Dataset: Herbs (GitHub, pegasis470/Herbs). Classes: belimbing wuluh, jambu biji, jeruk nipis, kemangi, lidah buaya, nangka, pandan, pepaya, seledri, sirih.

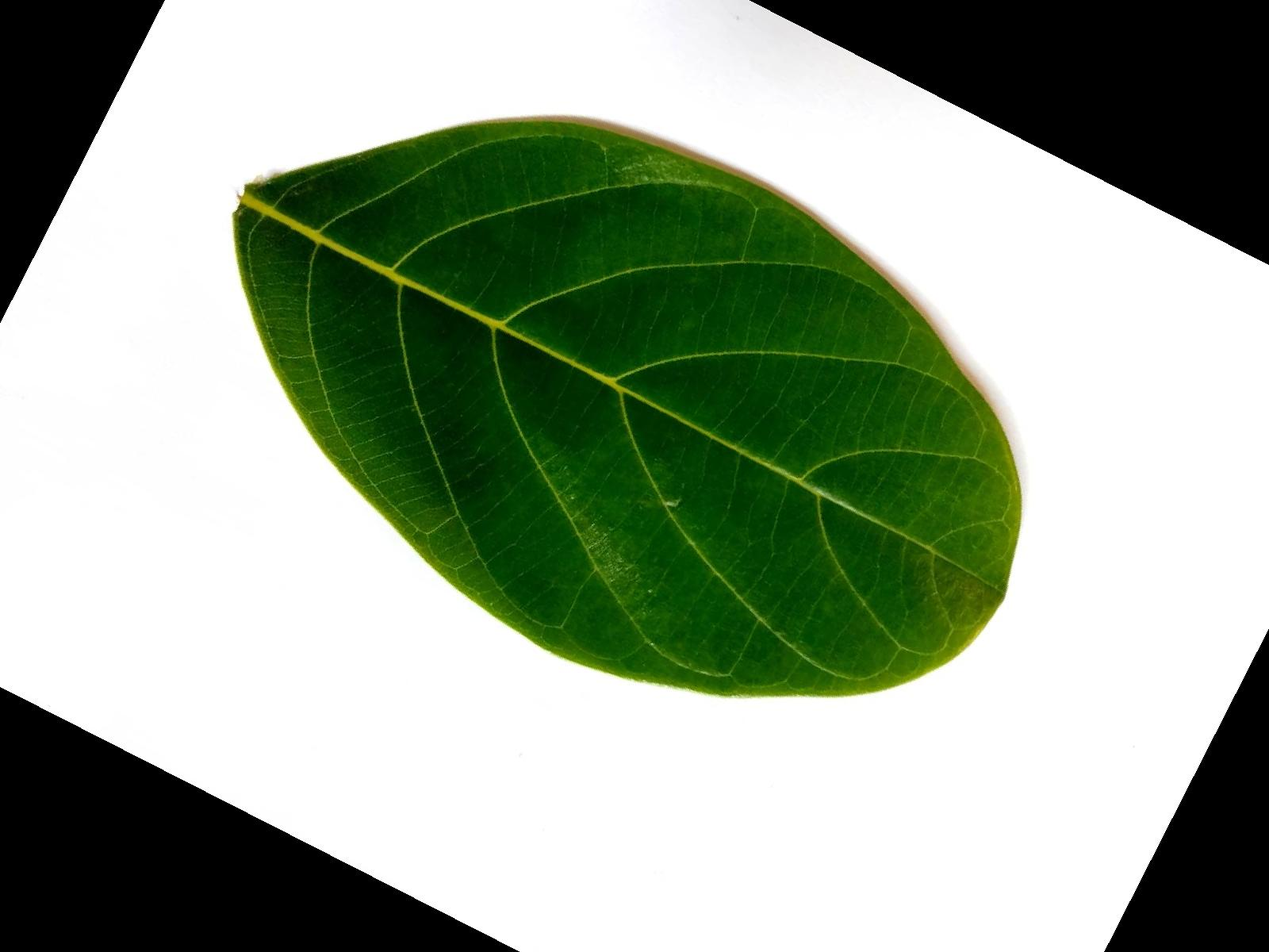
Label: nangka

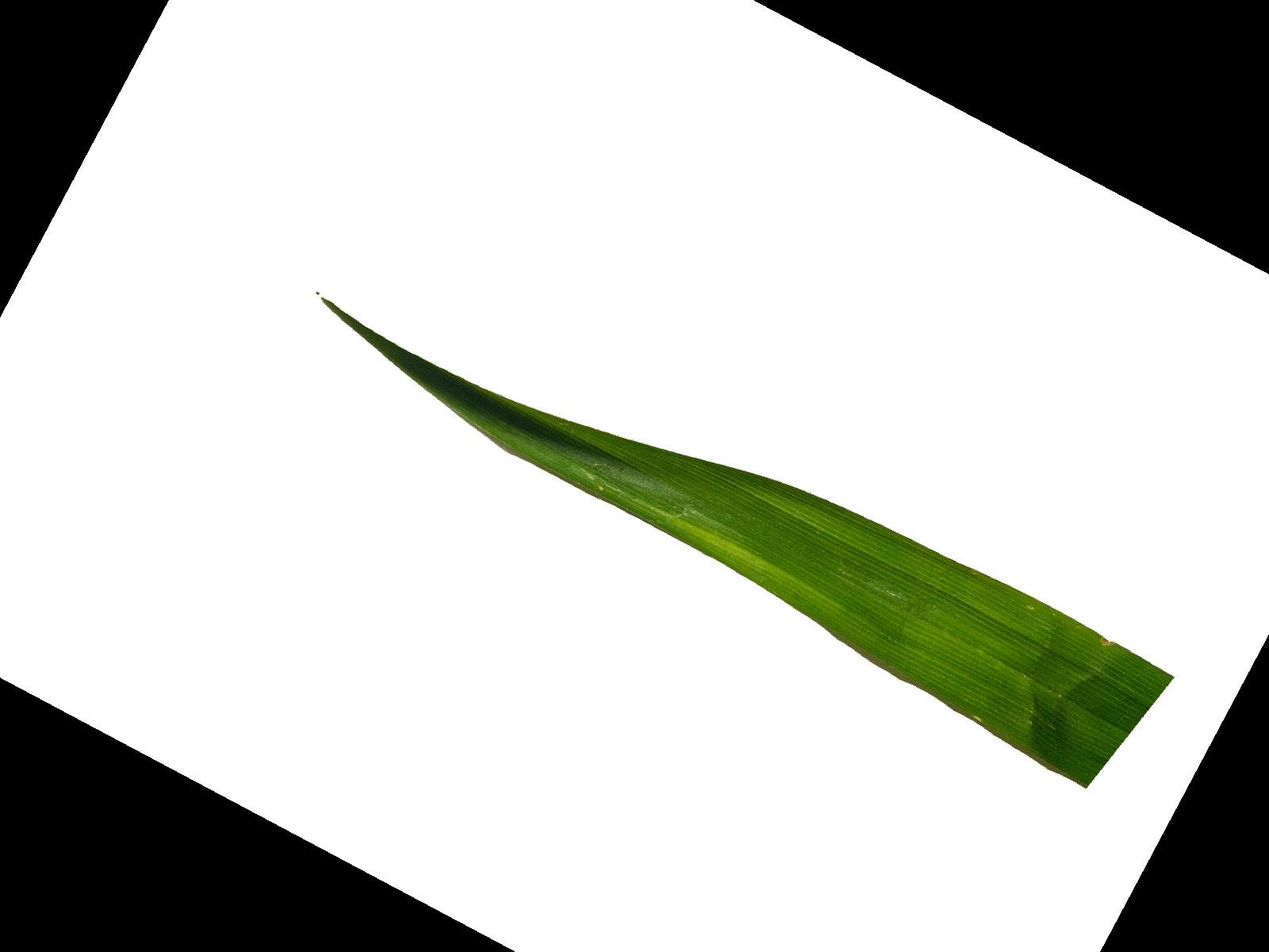
Label: pandan

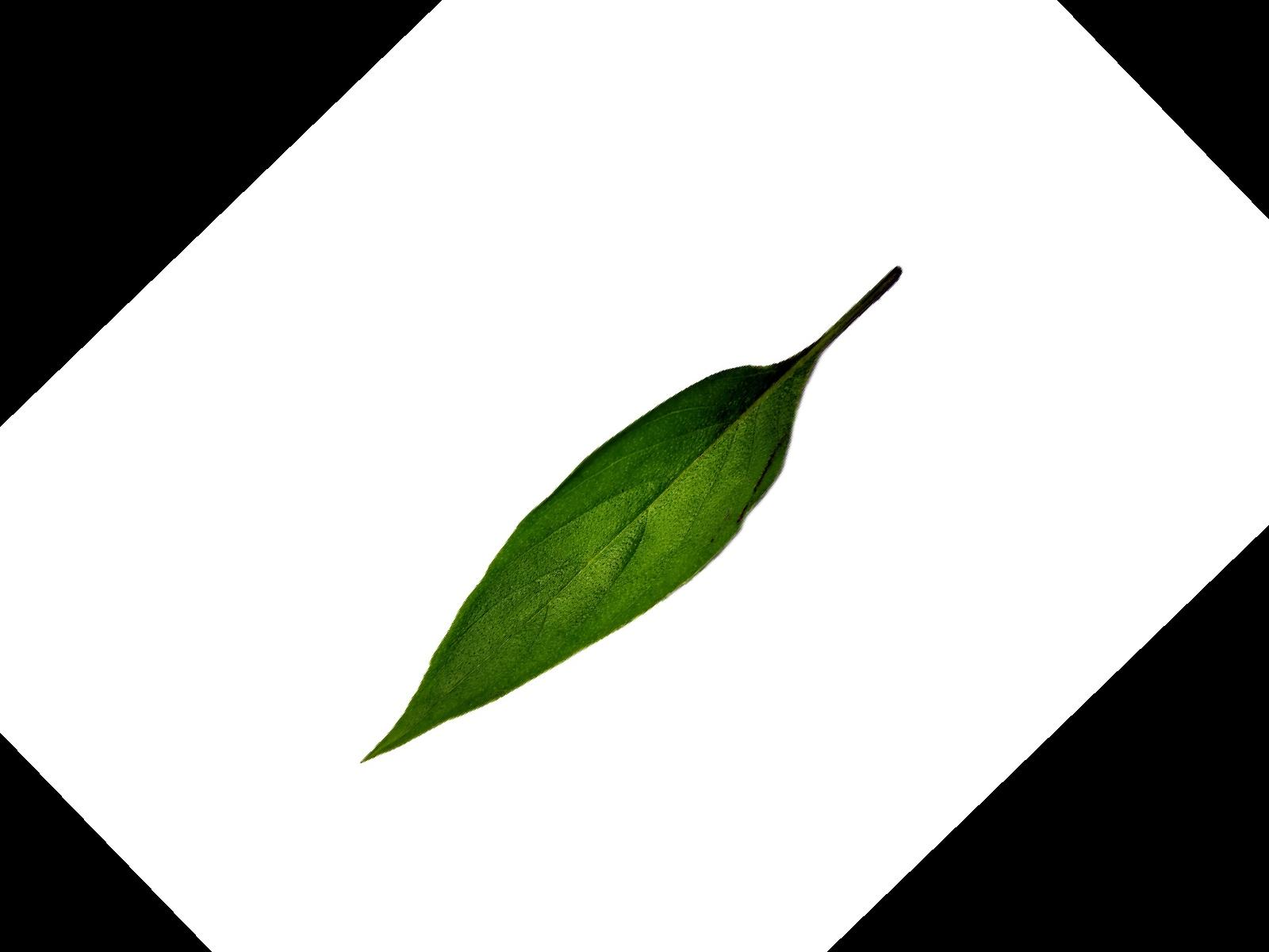
Label: kemangi

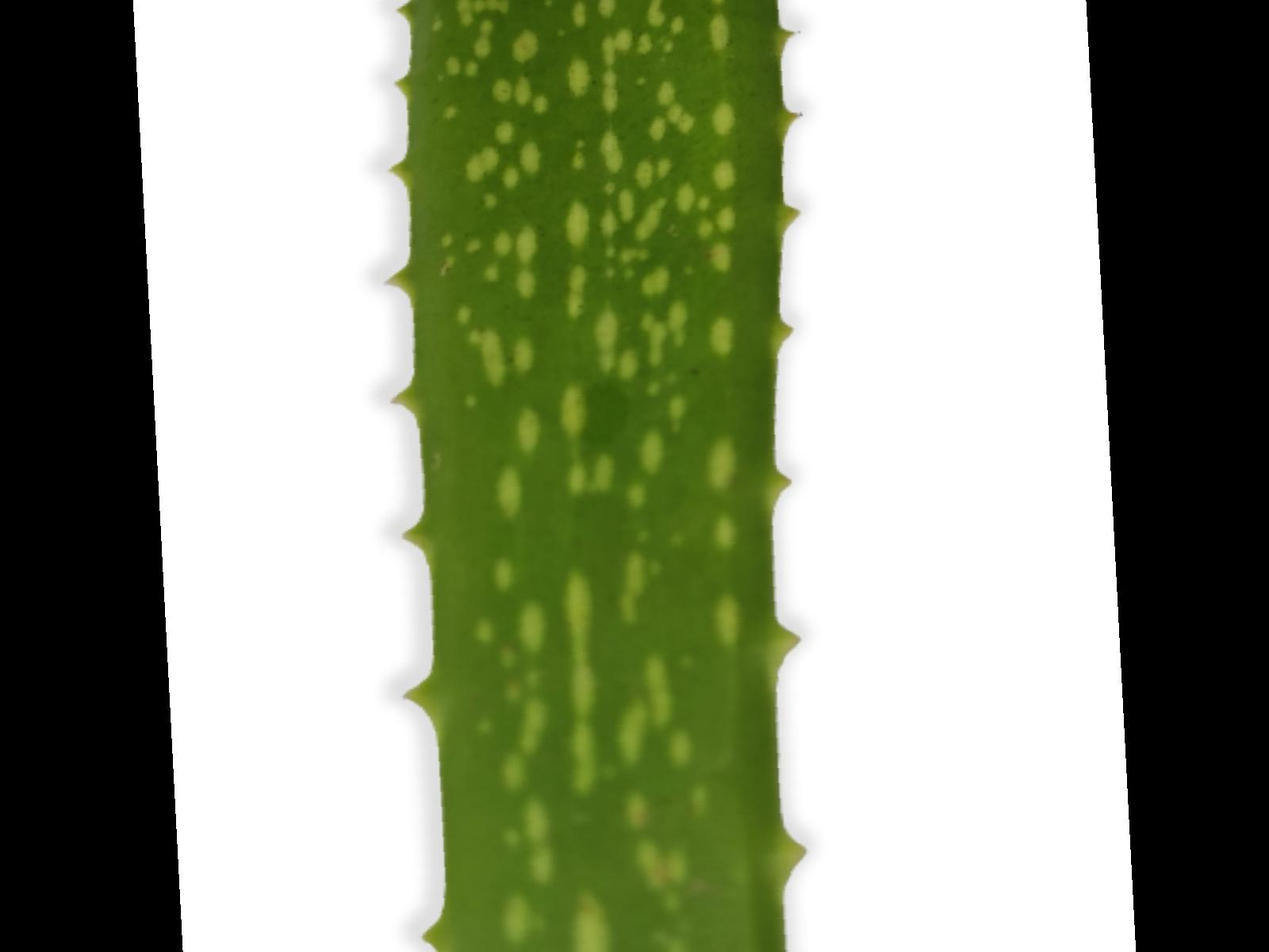
Label: lidah buaya

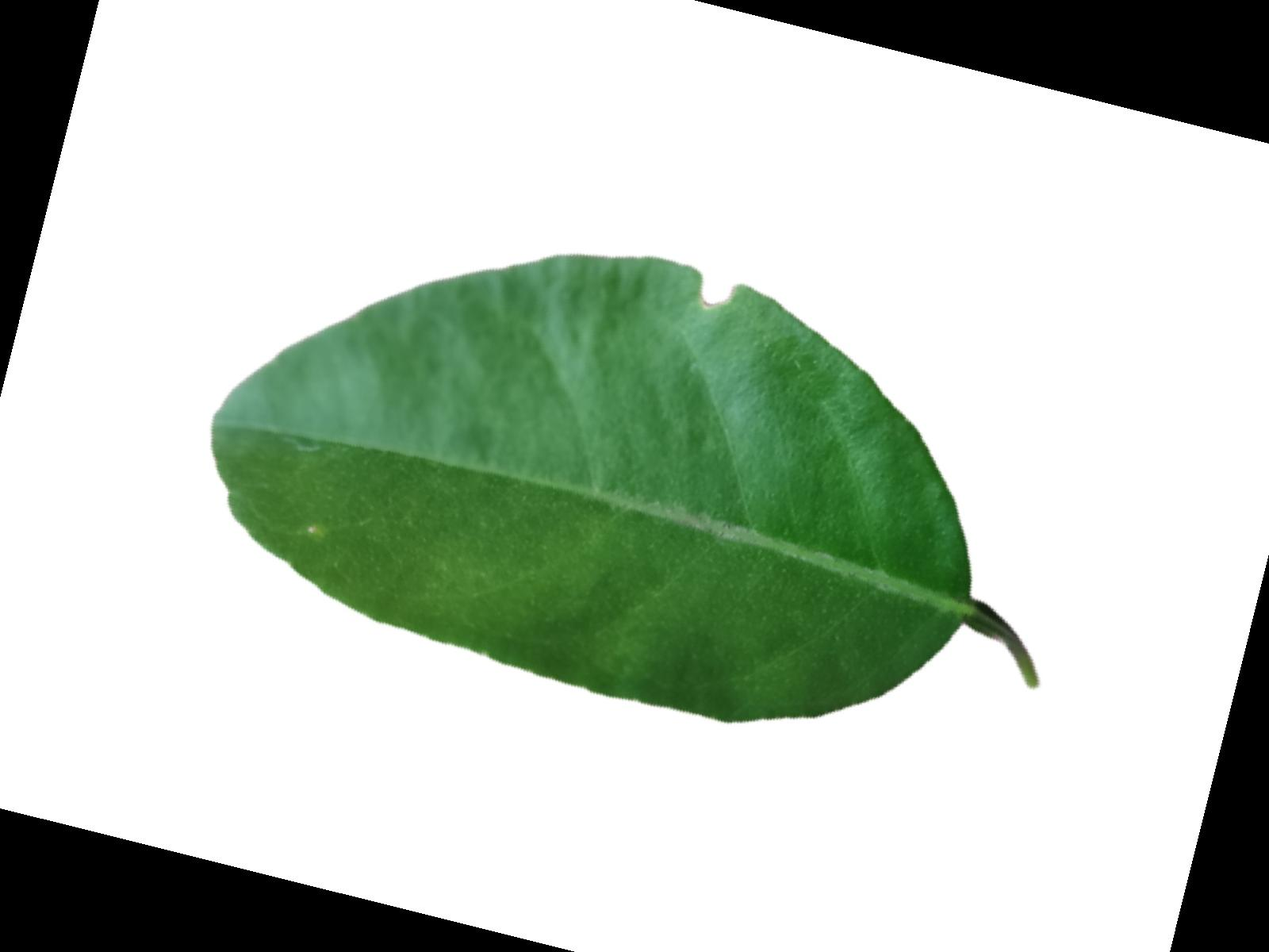
Label: jeruk nipis

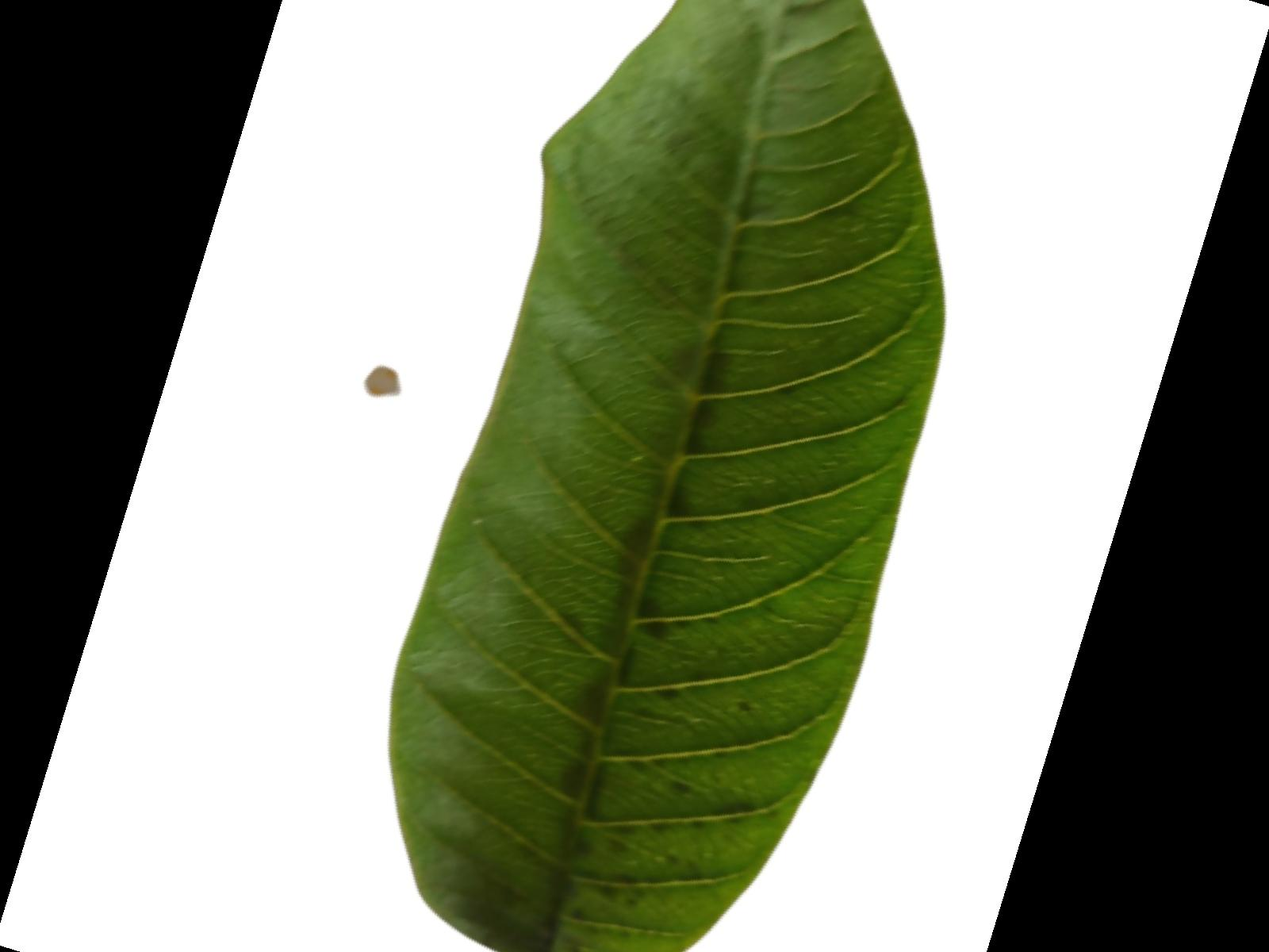
Label: jambu biji
